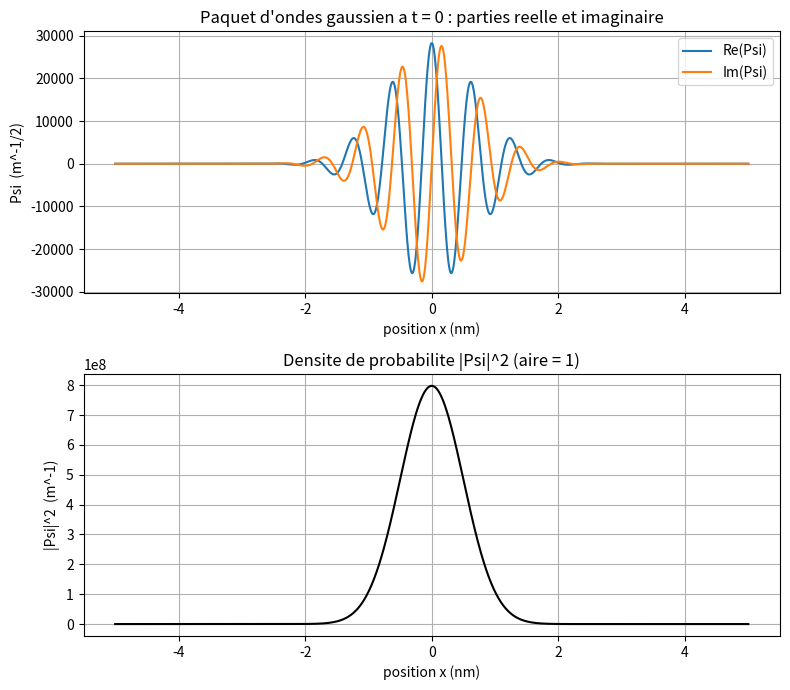
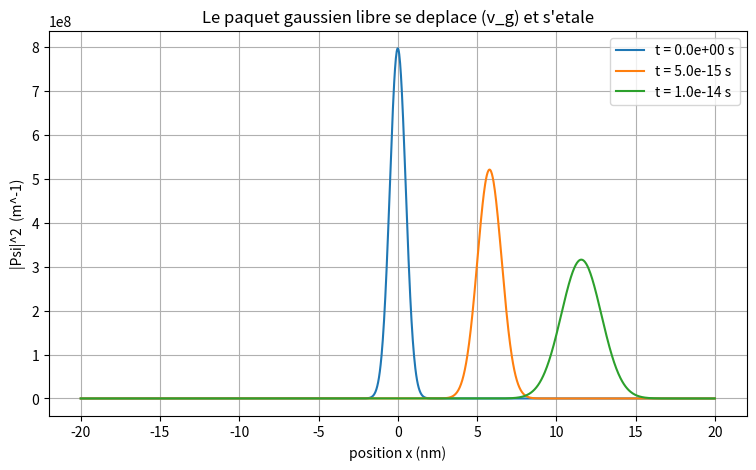

Reproduce these figures in Python, in order.
# -*- coding: utf-8 -*-
# =============================================================================
#  Projet "Effet tunnel" - Physique moderne
#  Programme 2 : PAQUET D'ONDES GAUSSIEN (a 1 dimension)
#
#  Un paquet d'ondes est une superposition CONTINUE d'ondes planes (integrale
#  sur k). Si la fonction de repartition g(k) est une gaussienne :
#        g(k) = sqrt(a) (2 pi)^(-1/4) exp( -a^2 (k - k0)^2 / 4 )
#  alors on connait une FORME FERMEE du paquet a tout instant t (resultat
#  fourni par le sujet, implemente dans la fonction GaussWP ci-dessous).
# -----------------------------------------------------------------------------
#  Paquet d'ondes gaussien libre : forme fermee Psi(x,t)
#    Psi(x,t) = (1/(8 pi^3))^(1/4) * sqrt(4 pi m a / (m a^2 + 2 i hbar t))
#             * exp[ (m/4)(a^2 k0 + 2 i x)^2 / (m a^2 + 2 i hbar t) - a^2 k0^2/4 ]
#
#  Verifications (faites analytiquement + numeriquement) :
#    - a t=0 : Psi(x,0) = (2/pi)^(1/4) a^(-1/2) exp(i k0 x) exp(-x^2/a^2)   [OK]
#    - normalisation a t=0 : integrale de |Psi|^2 dx = 1                    [OK]
#    - racine complexe : Re(m a^2 + 2 i hbar t) = m a^2 > 0 pour tout t,
#      donc sqrt (branche principale de numpy) est correcte et continue.
#      ATTENTION : garder TOUT le quotient sous UN seul sqrt, ne jamais
#      separer en sqrt(num)/sqrt(den) (risque de saut de branche).
#
#  Sources (consultees le 16 juin 2026) :
#    - N. Walet, "Wave packets (states of minimal uncertainty)",
#      Quantum Mechanics, Physics LibreTexts, Univ. of Manchester.
#      https://phys.libretexts.org/Bookshelves/Quantum_Mechanics/Quantum_Mechanics_(Walet)/10:_Time-Dependent_Wavefunctions/10.05:_Wave_packets_(states_of_minimal_uncertainty)
#    - S. Golwala, "The Free Particle: Gaussian Wave Packets", notes Ph125ab,
#      California Institute of Technology.
#      https://sites.astro.caltech.edu/~golwala/ph125ab/ph125_notes_l15.pdf
#    - N. Wheeler, "Gaussian Wavepackets", Reed College Physics Department.
#      https://www.reed.edu/physics/faculty/wheeler/documents/Quantum%20Mechanics/Miscellaneous%20Essays/Gaussian%20Wavepackets.pdf
# -----------------------------------------------------------------------------
#  DIFFICULTE RENCONTREE (echelles physiques) :
#    Avec la masse de l'electron en unites SI, hbar ~ 1e-34 et m ~ 9.1e-31 sont
#    minuscules. Pour que le paquet ait quelques oscillations sous l'enveloppe,
#    il faut une largeur a de l'ordre du nanometre (a ~ 1e-9 m) et un nombre
#    d'onde k0 ~ 1e10 m^-1 (energie de quelques eV). Les axes du graphe sont
#    alors a des echelles tres differentes (x ~ 1e-9 m, Psi ~ 1e4 m^(-1/2)).
#    ASTUCE retenue :
#      (a) on trace x en nanometres pour la lisibilite ;
#      (b) pour l'EVOLUTION TEMPORELLE (programmes 3 et 4), on passe en UNITES
#          REDUITES (hbar = 1, m = 1, "unites atomiques") : tous les nombres
#          redeviennent d'ordre 1, ce qui rend le schema numerique gerable.
# =============================================================================

# Imports de depart imposes par le sujet
from numpy import pi, exp, sqrt, real, imag, zeros, linspace
import matplotlib.pyplot as plt

# Constantes physiques (Systeme International) - electron
hbar = 1.054571817e-34   # constante de Planck reduite (J.s)
m = 9.1093837015e-31     # masse de l'electron (kg)


def GaussWP(k0, a, x, t):
    """Paquet d'ondes gaussien libre, forme fermee Psi(x,t).

    k0 : nombre d'onde central (m^-1)
    a  : parametre de largeur du paquet (m)   [a t=0 : exp(-x^2/a^2)]
    x  : tableau des positions (m)
    t  : instant (s)
    Renvoie le tableau complexe Psi(x, t).

    On remplit le tableau point par point avec une boucle for (style etudiant),
    sans vectorisation maligne. sqrt et exp de numpy acceptent les complexes.
    """
    n = len(x)
    psi = zeros(n, dtype=complex)

    # Prefacteur (1 / (8 pi^3))^(1/4) : reel positif, calcule une seule fois.
    prefacteur = (1.0 / (8.0 * pi**3)) ** 0.25

    for i in range(n):
        # Denominateur complexe commun D = m a^2 + 2 i hbar t
        D = m * a**2 + 2j * hbar * t

        # Racine complexe : TOUT le quotient sous un seul sqrt (cf. en-tete)
        racine = sqrt(4.0 * pi * m * a / D)

        # Argument de l'exponentielle
        arg = (m / 4.0) * (a**2 * k0 + 2j * x[i])**2 / D - a**2 * k0**2 / 4.0

        psi[i] = prefacteur * racine * exp(arg)

    return psi


def norme(psi, dx):
    """Calcule integrale de |psi|^2 dx par une somme de Riemann (boucle for)."""
    somme = 0.0
    for i in range(len(psi)):
        somme = somme + abs(psi[i])**2 * dx
    return somme


def trace_paquet_t0():
    """Trace les parties reelle et imaginaire (et la densite |Psi|^2) du paquet
    a l'instant t = 0, et verifie la normalisation."""
    # Parametres physiques (echelle nanometrique, cf. en-tete)
    a = 1.0e-9          # largeur du paquet (1 nm)
    k0 = 1.0e10         # nombre d'onde central (m^-1) -> energie ~ 3.8 eV
    t = 0.0

    # Domaine spatial : +- 5 a autour du centre (le paquet est centre en 0)
    x = linspace(-5.0 * a, 5.0 * a, 1000)
    dx = x[1] - x[0]

    # Calcul du paquet
    psi = GaussWP(k0, a, x, t)

    # Verification de la normalisation : integrale |Psi|^2 dx doit valoir ~ 1
    n2 = norme(psi, dx)
    print("Verification de la norme a t=0 : integrale |Psi|^2 dx =", n2)
    if abs(n2 - 1.0) < 1.0e-3:
        print("  -> OK, le paquet gaussien est bien normalise (= 1).")
    else:
        print("  -> ATTENTION : norme eloignee de 1 (elargir le domaine x ?).")

    # Densite de probabilite |Psi|^2 (boucle for)
    densite = zeros(len(x))
    for i in range(len(x)):
        densite[i] = abs(psi[i])**2

    # On trace x en nanometres pour la lisibilite (cf. ASTUCE en-tete)
    x_nm = x * 1.0e9

    fig, (ax1, ax2) = plt.subplots(2, 1, figsize=(8, 7))

    ax1.plot(x_nm, real(psi), label="Re(Psi)")
    ax1.plot(x_nm, imag(psi), label="Im(Psi)")
    ax1.set_xlabel("position x (nm)")
    ax1.set_ylabel("Psi  (m^-1/2)")
    ax1.set_title("Paquet d'ondes gaussien a t = 0 : parties reelle et imaginaire")
    ax1.legend()
    ax1.grid(True)

    ax2.plot(x_nm, densite, color="black")
    ax2.set_xlabel("position x (nm)")
    ax2.set_ylabel("|Psi|^2  (m^-1)")
    ax2.set_title("Densite de probabilite |Psi|^2 (aire = 1)")
    ax2.grid(True)

    fig.tight_layout()
    plt.show()


def trace_etalement():
    """Illustration (bonus) : on profite de la dependance en t de GaussWP pour
    montrer que le paquet libre se DEPLACE (a la vitesse de groupe v_g = hbar k0/m)
    et S'ETALE au cours du temps. C'est le comportement decrit en partie 2."""
    a = 1.0e-9
    k0 = 1.0e10
    # domaine elargi car le paquet avance de ~11 nm en 1e-14 s
    x = linspace(-20.0e-9, 20.0e-9, 1500)
    dx = x[1] - x[0]

    instants = [0.0, 0.5e-14, 1.0e-14]   # quelques instants (en secondes)

    fig, ax = plt.subplots(figsize=(9, 5))
    for t in instants:
        psi = GaussWP(k0, a, x, t)
        densite = zeros(len(x))
        for i in range(len(x)):
            densite[i] = abs(psi[i])**2
        ax.plot(x * 1.0e9, densite, label="t = %.1e s" % t)
        print("  t = %.2e s : norme =" % t, norme(psi, dx),
              " (doit rester ~ 1 : la norme se conserve dans le temps)")
    ax.set_xlabel("position x (nm)")
    ax.set_ylabel("|Psi|^2  (m^-1)")
    ax.set_title("Le paquet gaussien libre se deplace (v_g) et s'etale")
    ax.legend()
    ax.grid(True)
    plt.show()


def main():
    # Menu procedural simple : "t0", "etalement" ou "tout".
    choix = "tout"

    if choix == "t0":
        trace_paquet_t0()
    elif choix == "etalement":
        trace_etalement()
    elif choix == "tout":
        trace_paquet_t0()
        trace_etalement()
    else:
        print("Choix inconnu :", choix)


if __name__ == "__main__":
    main()
